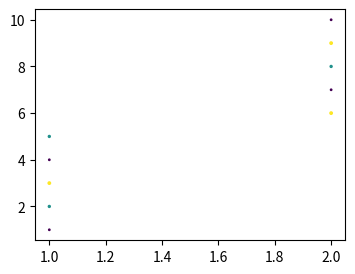

The matplotlib source for this figure: (Note: this script raises an exception after producing the figure.)
from numpy import *

# 用法：zeros(shape, dtype=float, order='C')
# 返回：返回来一个给定形状和类型的用0填充的数组
# 参数：
# shape:形状
# dtype: 数据类型，可选参数，默认numpy.float64
# dtype类型：
#     t, 位域, 如t4代表4位
#     b, 布尔值，true or false
#     i, 整数, 如i8(64位）
#     u, 无符号整数，u8(64位）
#     f, 浮点数，f8（64位）
#     c, 浮点负数，
#     o, 对象，
#     s, a，字符串，s24
#     u, unicode, u24
# order: 可选参数，c代表与c语言类似，行优先；F代表列优先
print("zeros函数")
# 把dtype这3个0一个truple，按照2行3列的方式补齐
k = zeros((2, 3), dtype=[('x', 'i4'), ('y', 'i4'), ('z', 'i4')], order='C')
print(k)
'''
结果集：
[[(0, 0, 0) (0, 0, 0) (0, 0, 0)]
 [(0, 0, 0) (0, 0, 0) (0, 0, 0)]]
'''
print("====================================")

str = "liuyang1 liuyang2" \
      "liuyang3"
print(str.split('\t'))

list = [1, 2, 3, 4, 5, 6, 7, 8, 9, 10, 11, 12, 13, 14, 15, 16, 17, 18, 19, 20]
m = list[3]
print(m)
print("****************************************************")
print("****************************************************")
print("****************************************************")

print("11111111111111111111")
# [[0. 0. 0. 0.]]  1行4列
returnVect = zeros((1, 4))
# 2行4列
# [[0. 0. 0.]
# [0. 0. 0.]]
returnVect = zeros((2, 3))
print(returnVect)

import matplotlib.pyplot as plt
import numpy as np

x = np.linspace(-3, 3, 50)  # 范围是(-3,3);个数是50
y1 = 2 * x + 1  # 仿真一维数据组(x ,y1)表示曲线1
y2 = x ** 2  # 仿真一维数据组(x ,y2)表示曲线2，（平方）

# 编号3，大小是800*500（代表的是这个图形的模型的大小）
fig = plt.figure(num=3, figsize=(4, 3)).add_subplot(111)
list1 = [1, 1, 1, 1, 1, 2, 2, 2, 2, 2]
list2 = [1, 2, 3, 4, 5, 6, 7, 8, 9, 10]
list3 = [1, 2, 3, 1, 2, 3, 1, 2, 3, 1]
fig.scatter(list1, list2, list3, list3)
# 展示函数
plt.show()

list = [1, 2, 3, 4, 5, 6, 7, 8, 9, 10, 11, 12, 13, 14, 15, 16, 17, 18, 19, 20]
m = list[:, 4]
print(m)
